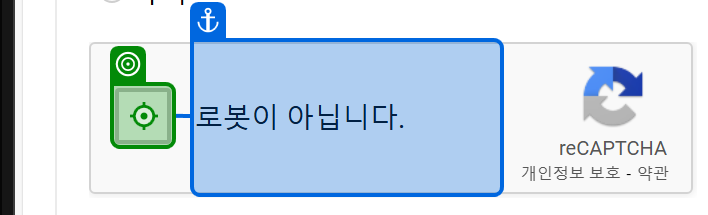
Task: 캡차2 처리 with Google Image label detect
Workflow: Sample

Step 1: click on '로봇이 아닙니다.'

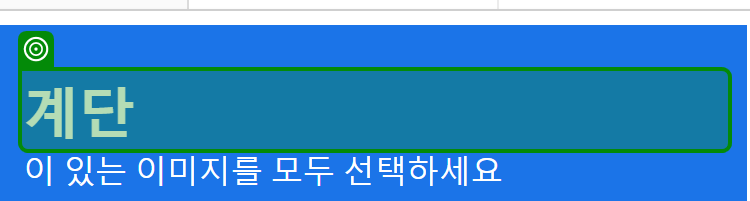
Step 2: get-text from '자전거'

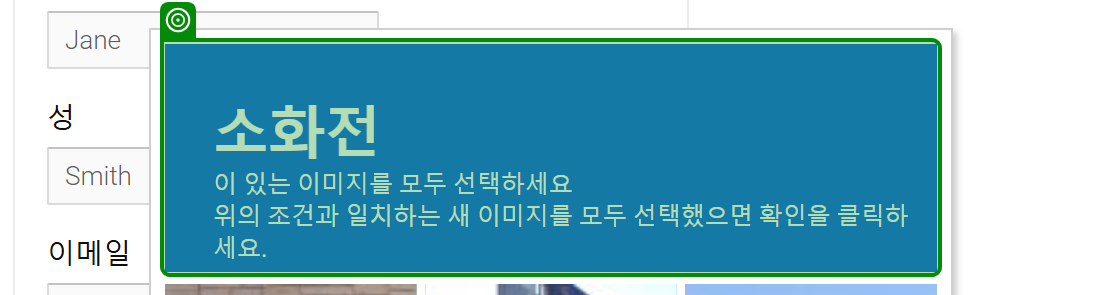
Step 3: get-text from '버스가 있는'

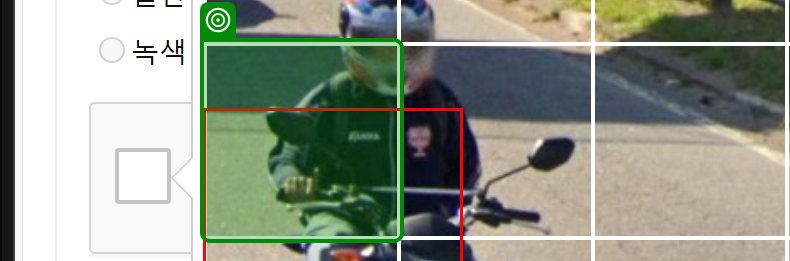
Step 4: screenshot-of